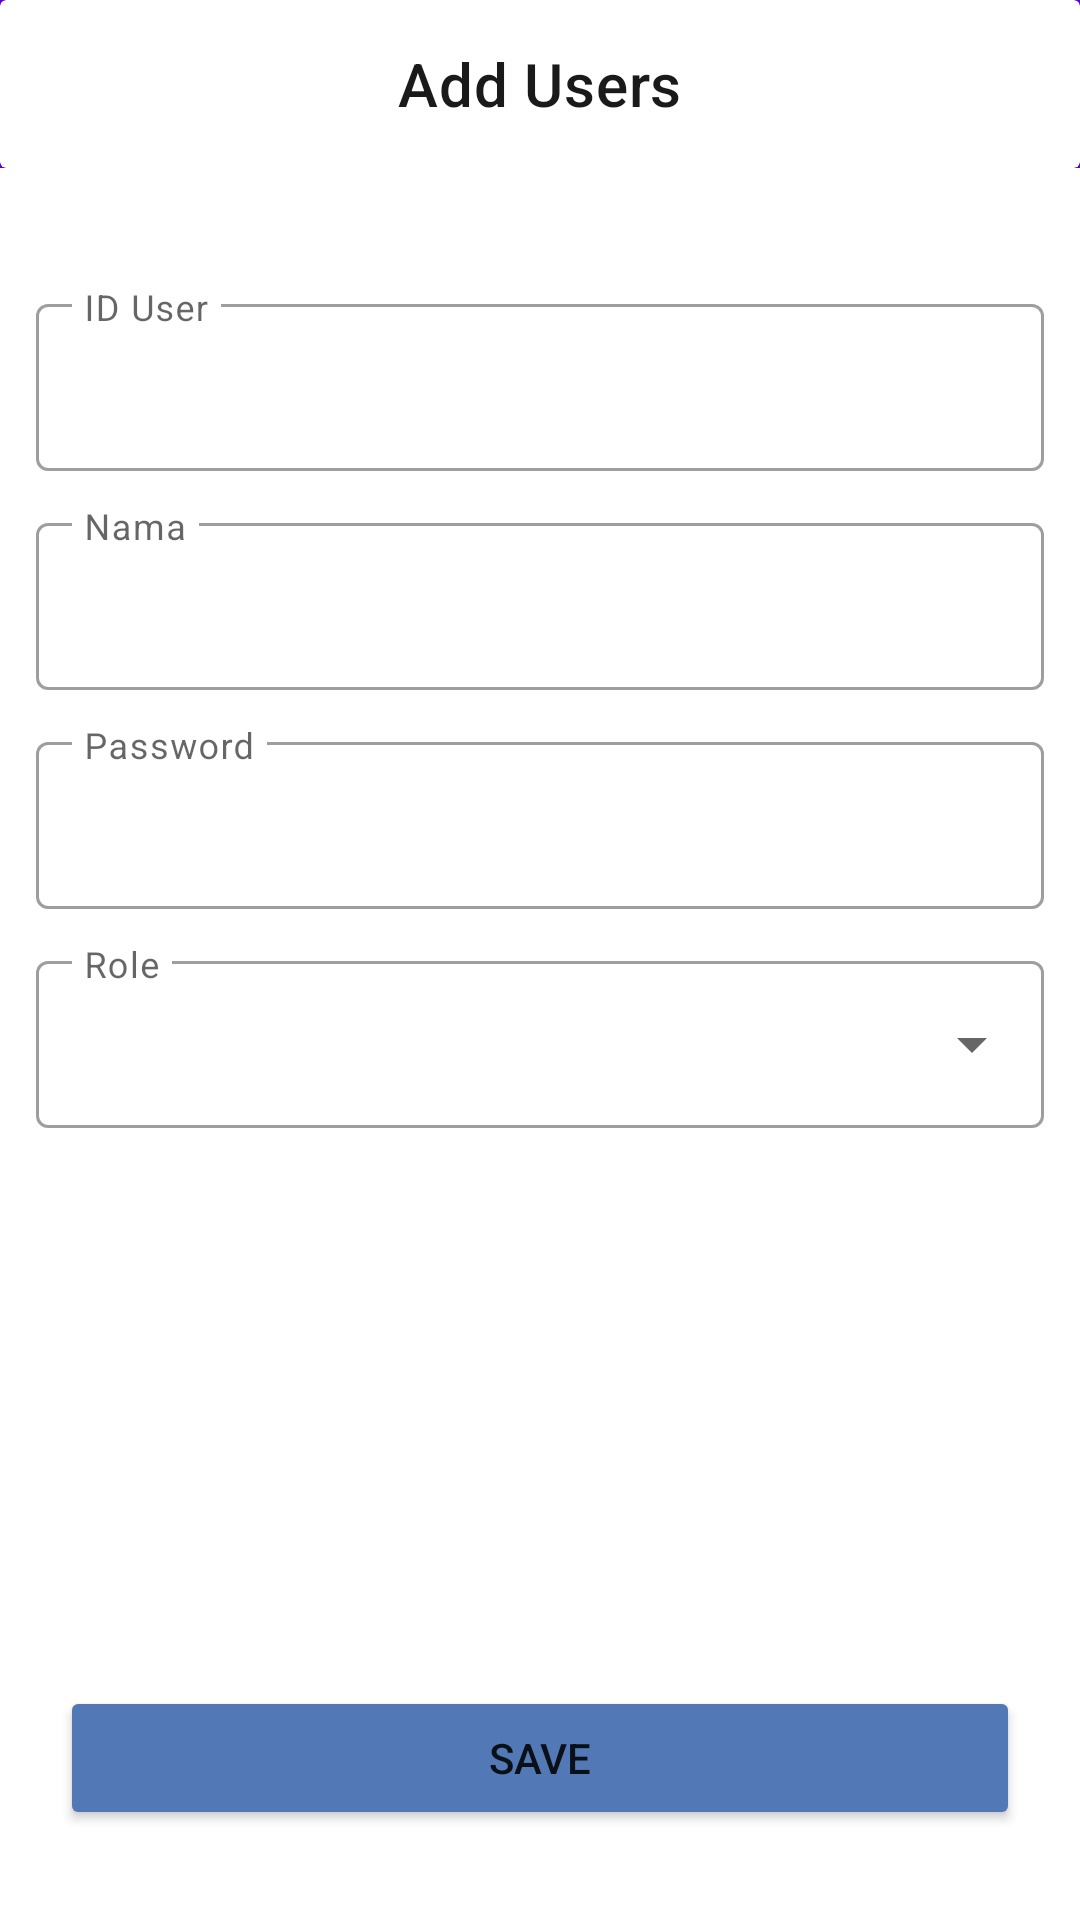

Reconstruct the res/layout file that produces this screen, plus the resources it refers to.
<!-- AndroidManifest.xml: application theme Theme.Technical_test_novian -->
<!-- res/layout/fragment_add_user.xml -->
<?xml version="1.0" encoding="utf-8"?>
<androidx.constraintlayout.widget.ConstraintLayout xmlns:android="http://schemas.android.com/apk/res/android"
    xmlns:tools="http://schemas.android.com/tools"
    android:layout_width="match_parent"
    android:layout_height="match_parent"
    xmlns:app="http://schemas.android.com/apk/res-auto"
    tools:context=".ui.add_user.AddUserFragment">

    <com.google.android.material.appbar.AppBarLayout
        android:id="@+id/topAppBarLayout"
        android:layout_width="match_parent"
        android:layout_height="wrap_content"
        app:layout_constraintTop_toTopOf="parent">

        <androidx.cardview.widget.CardView
            android:layout_width="match_parent"
            android:layout_height="match_parent"
            app:cardElevation="12dp">

            <com.google.android.material.appbar.MaterialToolbar
                android:id="@+id/topAppBar"
                android:layout_width="match_parent"
                android:layout_height="?attr/actionBarSize"
                android:alpha="0.9"
                app:navigationIcon="@drawable/ic_back"
                app:navigationIconTint="@color/black"
                app:title="Add Users"
                app:titleTextColor="@color/black"
                app:titleCentered="true"/>

        </androidx.cardview.widget.CardView>

    </com.google.android.material.appbar.AppBarLayout>

    <com.google.android.material.textfield.TextInputLayout
        android:id="@+id/tilAddId"
        android:layout_width="match_parent"
        android:layout_height="wrap_content"
        app:layout_constraintTop_toBottomOf="@id/topAppBarLayout"
        app:layout_constraintStart_toStartOf="parent"
        app:layout_constraintEnd_toEndOf="parent"
        android:layout_marginTop="40dp"
        android:layout_marginStart="12dp"
        android:layout_marginEnd="12dp"
        android:hint="ID User"
        app:expandedHintEnabled="false"
        style="@style/Widget.MaterialComponents.TextInputLayout.OutlinedBox">

        <com.google.android.material.textfield.TextInputEditText
            android:id="@+id/etAddId"
            android:layout_width="match_parent"
            android:layout_height="wrap_content"/>
    </com.google.android.material.textfield.TextInputLayout>

    <com.google.android.material.textfield.TextInputLayout
        android:id="@+id/tilAddName"
        android:layout_width="match_parent"
        android:layout_height="wrap_content"
        app:layout_constraintTop_toBottomOf="@id/tilAddId"
        app:layout_constraintStart_toStartOf="parent"
        app:layout_constraintEnd_toEndOf="parent"
        android:layout_marginTop="12dp"
        android:hint="Nama"
        app:expandedHintEnabled="false"
        android:layout_marginStart="12dp"
        android:layout_marginEnd="12dp"
        style="@style/Widget.MaterialComponents.TextInputLayout.OutlinedBox">

        <com.google.android.material.textfield.TextInputEditText
            android:id="@+id/etAddName"
            android:layout_width="match_parent"
            android:layout_height="wrap_content"/>
    </com.google.android.material.textfield.TextInputLayout>

    <com.google.android.material.textfield.TextInputLayout
        android:id="@+id/tilAddPassword"
        android:layout_width="match_parent"
        android:layout_height="wrap_content"
        app:layout_constraintTop_toBottomOf="@id/tilAddName"
        app:layout_constraintStart_toStartOf="parent"
        app:layout_constraintEnd_toEndOf="parent"
        android:layout_marginTop="12dp"
        android:hint="Password"
        app:expandedHintEnabled="false"
        android:layout_marginStart="12dp"
        android:layout_marginEnd="12dp"
        style="@style/Widget.MaterialComponents.TextInputLayout.OutlinedBox">

        <com.google.android.material.textfield.TextInputEditText
            android:id="@+id/etAddPassword"
            android:layout_width="match_parent"
            android:layout_height="wrap_content"
            android:inputType="textPassword"/>
    </com.google.android.material.textfield.TextInputLayout>

    <com.google.android.material.textfield.TextInputLayout
        style="@style/Widget.MaterialComponents.TextInputLayout.OutlinedBox.ExposedDropdownMenu"
        android:id="@+id/txtInputRoles"
        android:layout_width="match_parent"
        android:layout_height="wrap_content"
        android:hint="Role"
        app:expandedHintEnabled="false"
        app:layout_constraintTop_toBottomOf="@id/tilAddPassword"
        android:layout_marginStart="12dp"
        android:layout_marginEnd="12dp"
        android:layout_marginTop="12dp"
        >

        <com.google.android.material.textfield.MaterialAutoCompleteTextView
            android:id="@+id/spinnerRoles"
            android:layout_width="match_parent"
            android:layout_height="wrap_content"
            android:inputType="none" />
    </com.google.android.material.textfield.TextInputLayout>

    <Button
        android:id="@+id/btnSave"
        android:layout_width="match_parent"
        android:layout_height="wrap_content"
        app:layout_constraintBottom_toBottomOf="parent"
        android:backgroundTint="#5279B5"
        android:text="SAVE"
        android:layout_marginStart="20dp"
        android:layout_marginEnd="20dp"
        android:layout_marginBottom="30dp"
        />

</androidx.constraintlayout.widget.ConstraintLayout>
<!-- resources referenced by this layout -->
<resources>
  <style name="Theme.Technical_test_novian" parent="Theme.MaterialComponents.DayNight.NoActionBar">
          
          <item name="colorPrimary">@color/purple_500</item>
          <item name="colorPrimaryVariant">@color/purple_700</item>
          <item name="colorOnPrimary">@color/white</item>
          
          <item name="colorSecondary">@color/teal_200</item>
          <item name="colorSecondaryVariant">@color/teal_700</item>
          <item name="colorOnSecondary">@color/black</item>
          
          <item name="android:statusBarColor">?attr/colorPrimaryVariant</item>
          
      </style>
  <!-- not gathered from this repository: default colours our renderer supplied (Android Studio template values) -->
  <color name="purple_500">#FF6200EE</color>
  <color name="purple_700">#FF3700B3</color>
  <color name="teal_200">#FF03DAC5</color>
  <color name="teal_700">#FF018786</color>
  <color name="black">#FF000000</color>
  <color name="white">#FFFFFFFF</color>
</resources>
